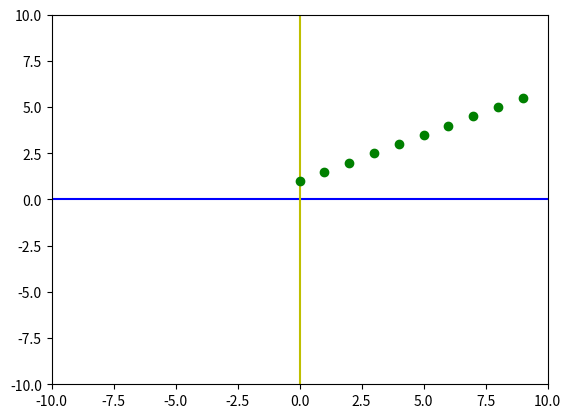
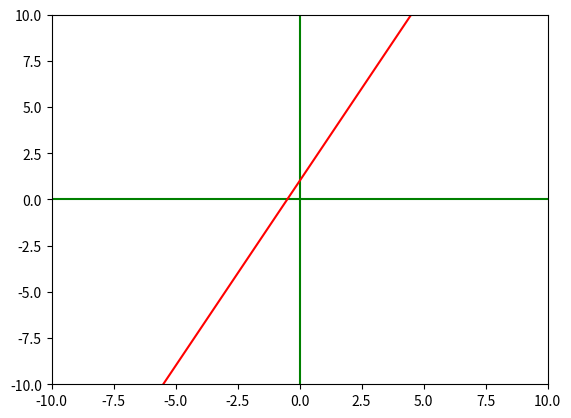
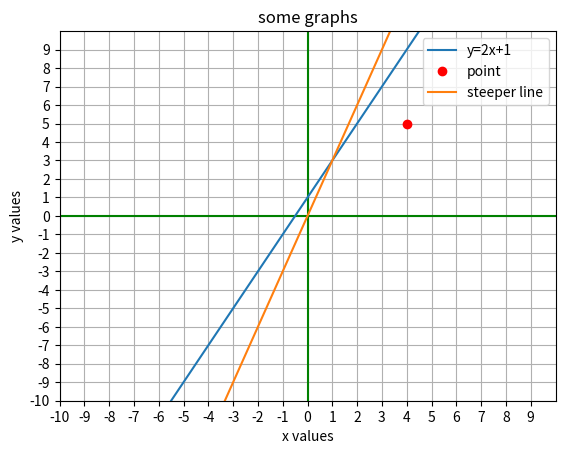

These charts were generated, in order, by the following Python code:
import matplotlib.pyplot as plt

xmin = -10
xmax = 10
ymin = -10
ymax = 10

fig, ax = plt.subplots()
plt.axis([xmin, xmax, ymin, ymax])
plt.plot([xmin, xmax], [0, 0], 'b')
plt.plot([0, 0], [ymin, ymax], 'y')

for x in range(10):
  y = 0.5*x + 1
  plt.plot([x], [y], 'go')

plt.show()



import matplotlib.pyplot as plt
import numpy as np

xmin = -10
xmax = 10
ymin = -10
ymax = 10
points = 2*(xmax - xmin)
x = np.linspace(xmin, xmax, points)

fig, ax = plt.subplots()
plt.axis([xmin, xmax, ymin, ymax])
plt.plot([xmin, xmax], [0, 0], 'g')
plt.plot([0, 0], [ymin, ymax], 'g')

y = 2*x + 1
plt.plot(x, y, 'r')

plt.show()


import matplotlib.pyplot as plt
import numpy as np

xmin = -10
xmax = 10
ymin = -10
ymax = 10
points = 2*(xmax - xmin)
x = np.linspace(xmin, xmax, points)

fig, ax = plt.subplots()
plt.axis([xmin, xmax, ymin, ymax])
plt.plot([xmin, xmax], [0, 0], 'g')
plt.plot([0, 0], [ymin, ymax], 'g')

ax.set_xlabel("x values")
ax.set_ylabel("y values")
ax.set_title("some graphs")
ax.grid(True)

ax.set_xticks(np.arange(xmin, xmax, 1))
ax.set_yticks(np.arange(ymin, ymax, 1))

y = 2*x + 1
plt.plot(x, y, label="y=2x+1")
plt.plot([4],[5], 'ro', label = 'point')
plt.plot(x, 3*x, label='steeper line')
plt.legend()

plt.show()